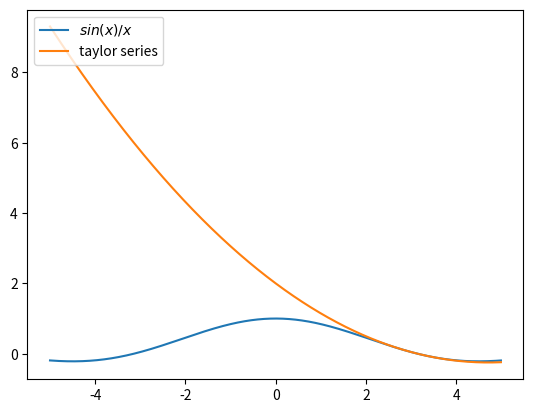

This chart was generated by the following Python code:
import matplotlib.pyplot as plt
import numpy as np

def sin_devide_by_x_tylor_series_at_pi(x):
    return 2 - 3 * x / np.pi + x*x / np.pi**2

start = -5
stop = 5
a = np.pi
dx = 0.01
x = np.arange(start, stop, dx)

plt.plot(x, np.sin(x) / x, label="$sin(x) / x$")
plt.plot(x, sin_devide_by_x_tylor_series_at_pi(x), label = "taylor series")
plt.legend(loc="upper left")
plt.show()